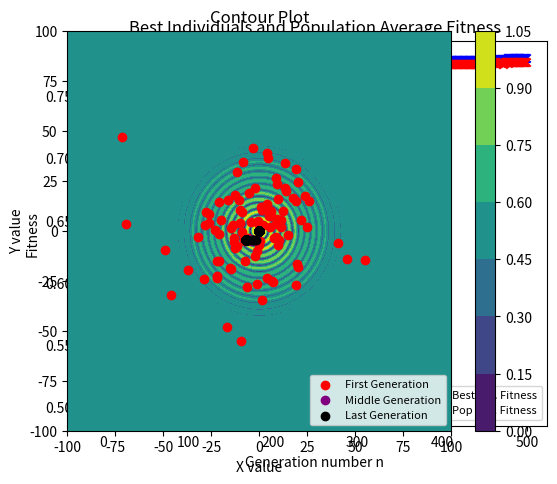

Python code for this plot:
# Author: MarcosRSouza
# The following code is under a MIT license
# So feel free to modify/improve it in your own applications :)

import math
import random
import numpy as np
import matplotlib.pyplot as plt
#random.seed(10)

class Subject:  #abstração para criação do individuo
    def __init__(self, chromosome, fitness, rouletteParticipation):   #todo individuo tem genes e um fitness
        self.chromosome = chromosome
        self.fitness = fitness  #fitness = grau de adaptabilidade (quao mais apto ele é)
        self.rouletteParticipation = rouletteParticipation #indica a faixa que o individuo ocupa na roleta

def calcFitness(chromosome): #Calcular fitness de verdade !!!!
    XandYlist = decodXY(chromosome)
    x = XandYlist[0]
    y = XandYlist[1]
    fitness = 0.5 - (math.pow(math.sin(math.sqrt(x*x+y*y)), 2) - 0.5)/math.pow((1 + 0.001*(x*x+y*y)), 2)
    return fitness

def decodXY(chromosome):
    xInt = 0
    yInt = 0
    for i in range(0,int(len(chromosome)/2)): #corta a metade que corresponde a x
        if chromosome[i] == 1:
            xInt += math.pow(2, i)
    j = 0 # iterador diferente para não confundir o indice de i na conta de y
    for i in range(int(len(chromosome)/2),int(len(chromosome))): #corta a metade que corresponde a y
        if chromosome[i] == 1:
            yInt += math.pow(2, j)
        j+=1
    xFloat = (xInt/(math.pow(2,len(chromosome)/2) - 1) * 200) - 100 #formula para conversão de x para real
    yFloat = (yInt/(math.pow(2,len(chromosome)/2) - 1) * 200) - 100 #formula para conversão de x para real
    return [xFloat,yFloat]

def generateRouletteParticipation(population):
    sum = 0
    for i in range(100):
        sum += population[i].fitness
        population[i].rouletteParticipation = sum
    return population

def generatePop(popSize):
    population = []
    for p in range(popSize): #vai até o tamanho da população escolhida
        cromo = []
        for i in range (56): #constroi o gene de cada individuo
            cromo.append(random.choice([0, 1]))
        fit = calcFitness(cromo) # calcula o fitness do individuo
        randomSub = Subject(cromo, fit, 0) #cria um individuo aleatorio com cromoss. e fitness proprios
        population.append(randomSub)    #adiciona individuo a população
    return population #ao final teremos uma população com nºpopSize individuos aleatorios

def generateChildren(father1chromo, father2chromo):
    child1Cromo = father1chromo.copy()
    child2Cromo = father2chromo.copy()
    cuttingPoint = random.randrange(len(father1chromo) - 1)
    for k in range(cuttingPoint, len(father1chromo)):
        child1Cromo[k] = father2chromo[k]
    for j in range(cuttingPoint, len(father1chromo)):
        child2Cromo[j] = father1chromo[j]

    #test mutation for child 1
    if random.random()  <= mutationRate:
        randomIndex = random.randrange(len(child1Cromo) - 1) #escolhe uma posição aleatória do cromossomo
        child1Cromo[randomIndex] = not(child1Cromo[randomIndex])
    #test mutation for child 2
    if random.random()  <= mutationRate:
        randomIndex = random.randrange(len(child1Cromo) - 1) #escolhe uma posição aleatória do cromossomo
        child2Cromo[randomIndex] = not(child2Cromo[randomIndex])
    child1Fitness = calcFitness(child1Cromo)
    child2Fitness = calcFitness(child2Cromo)
    child1 = Subject(child1Cromo, child1Fitness, 0)
    child2 = Subject(child2Cromo, child2Fitness, 0)
    return [child1, child2]
    
# print("Qual o tamanho da população? ")
# populationSizeEntered = input("R: ")
# print("Quantas gerações? ")
# numberOfGenerations = input("R: ")
# print("Qual a taxa de cruzamento? ")
# reproductionRate = input("R: ")
# print("Qual a taxa de mutação? ")
# mutationRate = input("R: ")
populationSizeEntered = 100
numberOfGenerations = 500
reproductionRate = 0.75
mutationRate = 0.1

#marca 1 execução
executionNumberN = 0 #marca o numero de experimentos

worstIndividualsInNexecutions = []
bestIndividualsInNexecutions = []
populationAverageInNexecutions = []
initialPopulationXPositionAverage = []
initialPopulationYPositionAverage = []
middlePopulationXPositionAverage = []
middlePopulationYPositionAverage = []
finalPopulationXPositionAverage = []
finalPopulationYPositionAverage = []

for  i in range(0, numberOfGenerations):
    worstIndividualsInNexecutions.append(0)
bestIndividualsInNexecutions = worstIndividualsInNexecutions.copy()
populationAverageInNexecutions = worstIndividualsInNexecutions.copy()
initialPopulationXPositionAverage = worstIndividualsInNexecutions.copy()
initialPopulationYPositionAverage = worstIndividualsInNexecutions.copy()
middlePopulationXPositionAverage = worstIndividualsInNexecutions.copy()
middlePopulationYPositionAverage = worstIndividualsInNexecutions.copy()
finalPopulationXPositionAverage = worstIndividualsInNexecutions.copy()
finalPopulationYPositionAverage = worstIndividualsInNexecutions.copy() #apenas cria uma lista com 100 nºs 0

while executionNumberN < 10:

    generationN = 0
    initialPopulation = generatePop(int(populationSizeEntered)) #cria população aleatoria
    currentPopulation = initialPopulation
    childrenList = [] #stores the new population to substitute old population
    worstIndividualsFitness = []
    bestIndividualsFitness = []
    populationAverageFitness = []

    xData1 = []
    yData1 = []
    xData2 = []
    yData2 = []
    xData3 = []
    yData3 = []

    while generationN < numberOfGenerations:

        currentPopulation = sorted(currentPopulation, key=lambda subject: subject.fitness) #ordenar população por fitness
        currentPopulation = generateRouletteParticipation(currentPopulation)

        if generationN == 0:
            bestIndividualsInBeforeGeneration = currentPopulation[99]
        else: #implementa Elitismo Singular (o pior de P(t) é substituido pelo melhor de P(t-1))
            currentPopulation[0] = bestIndividualsInBeforeGeneration

        #lembre-se que a lista esta ordenada, logo é possivel fazer coisas como:
        worstIndividualsFitness.append(currentPopulation[0].fitness) #primeiro é o pior individuo
        bestIndividualsFitness.append(currentPopulation[99].fitness) #ultimo é o melhor individuo
        populationAverageFitness.append(currentPopulation[99].rouletteParticipation/100) #o ultimo tem a soma dos fitness da populaçao toda

        #etapa de cruzamento
        if random.random() <= reproductionRate: #teste para ver se ha cruzamento
            father1RouletteNumber = random.random()*currentPopulation[99].rouletteParticipation
            father2RouletteNumber = random.random()*currentPopulation[99].rouletteParticipation
            father1 = []
            father2 = []
            for i in range(100):
                if father1RouletteNumber < currentPopulation[i].rouletteParticipation:
                    father1 = currentPopulation[i]
                if father2RouletteNumber < currentPopulation[i].rouletteParticipation:
                    father2 = currentPopulation[i]

            Children1and2List = generateChildren(father1.chromosome, father2.chromosome)
            childrenList.append(Children1and2List[0])
            childrenList.append(Children1and2List[1])

        if len(childrenList) ==  100:
            currentPopulation = childrenList.copy()
            childrenList.clear()

        if generationN ==  0:
            for subject in currentPopulation:
                XandY = decodXY(subject.chromosome)
                xData1.append(XandY[0])
                yData1.append(XandY[1])
        elif generationN ==  numberOfGenerations/2:
            for subject in currentPopulation:
                XandY = decodXY(subject.chromosome)
                xData2.append(XandY[0])
                yData2.append(XandY[1])
        elif generationN == numberOfGenerations - 1:
            for subject in currentPopulation:
                XandY = decodXY(subject.chromosome)
                xData3.append(XandY[0])
                yData3.append(XandY[1])
        generationN+=1

    for j in range(0, numberOfGenerations):
        worstIndividualsInNexecutions[j] += worstIndividualsFitness[j]
        bestIndividualsInNexecutions[j] += bestIndividualsFitness[j]
        populationAverageInNexecutions[j] += populationAverageFitness[j]
    for k in range(populationSizeEntered):
        initialPopulationXPositionAverage[k] += xData1[k]
        initialPopulationYPositionAverage[k] += yData1[k]
        middlePopulationXPositionAverage[k] += xData2[k]
        middlePopulationYPositionAverage[k] += yData2[k]
        finalPopulationXPositionAverage[k] += xData3[k]
        finalPopulationYPositionAverage[k] += yData3[k]
    executionNumberN += 1
#termina 10 execuções

for i in range(numberOfGenerations):
    worstIndividualsInNexecutions[i] /= 10
    bestIndividualsInNexecutions[i] /= 10
    populationAverageInNexecutions[i] /= 10
    initialPopulationXPositionAverage[i] /= 10
    initialPopulationYPositionAverage[i] /= 10
    middlePopulationXPositionAverage[i] /= 10
    middlePopulationYPositionAverage[i] /= 10
    finalPopulationXPositionAverage[i] /= 10
    finalPopulationYPositionAverage[i] /= 10

#plotando fitness do pior individuo e media da populacao por geração
generationNumber = range(numberOfGenerations)
#bestIndividualsFitnessForScatter = []
#populationAverageFitnessForScatter = []
#generationNumberForScatter = []
#for i in range(0,numberOfGenerations, 2):
#    bestIndividualsFitnessForScatter.append(bestIndividualsFitness[i])
#    populationAverageFitnessForScatter.append(populationAverageFitness[i])
#    generationNumberForScatter.append(i)
# #plt.plot(generationNumber, worstIndividualsFitness, label = "worst ind. fitness")
fig = plt.figure(figsize=(6,5))

#plt.plot(generationNumber, bestIndividualsFitness, label = "best ind. fitness")
#plt.plot(generationNumber, populationAverageFitness, label = "pop avg. fitness")

#bif = plt.scatter(generationNumberForScatter, bestIndividualsFitnessForScatter, marker='x', c='blue')
#paf = plt.scatter(generationNumberForScatter, populationAverageFitnessForScatter, marker='x',c='red')
bif = plt.scatter(generationNumber, bestIndividualsInNexecutions, marker='x', c='blue')
paf = plt.scatter(generationNumber, populationAverageInNexecutions, marker='x',c='red')

plt.xlabel('Generation number n') #naming the x axis
plt.ylabel('Fitness') #naming the  y axis
plt.title('Best Individuals and Population Average Fitness') #giving a title to the graph
#plt.legend()
plt.legend((bif, paf),
           ('Best Ind. Fitness', 'Pop Avg. Fitness'),
           scatterpoints=1,
           loc='lower right',
           fontsize=8)
plt.show() #finally showing the plot
#plotando fitness da população inicial

left, bottom, width, height = 0.1, 0.1, 0.8, 0.8
ax = fig.add_axes([left, bottom, width, height]) 

start, stop, n_values = -100, 100, 2000

x_vals = np.linspace(start, stop, n_values)
y_vals = np.linspace(start, stop, n_values)
X, Y = np.meshgrid(x_vals, y_vals)

Z = 0.5 - (np.sin(np.sqrt(X**2 + Y**2)) ** 2 - 0.5)/((1 + 0.001*(X**2 + Y**2)) ** 2)

cp = plt.contourf(X, Y, Z)
plt.colorbar(cp)
gen0 = plt.scatter(initialPopulationXPositionAverage, initialPopulationYPositionAverage, c='red')
genHalf = plt.scatter(middlePopulationXPositionAverage, middlePopulationYPositionAverage, c='purple')
genLast = plt.scatter(finalPopulationXPositionAverage, finalPopulationYPositionAverage, c='black')
plt.legend((gen0, genHalf, genLast),
           ('First Generation', 'Middle Generation', 'Last Generation'),
           scatterpoints=1,
           loc='lower right',
           fontsize=8)

ax.set_title('Contour Plot')
ax.set_xlabel('X value')
ax.set_ylabel('Y value')
plt.show()